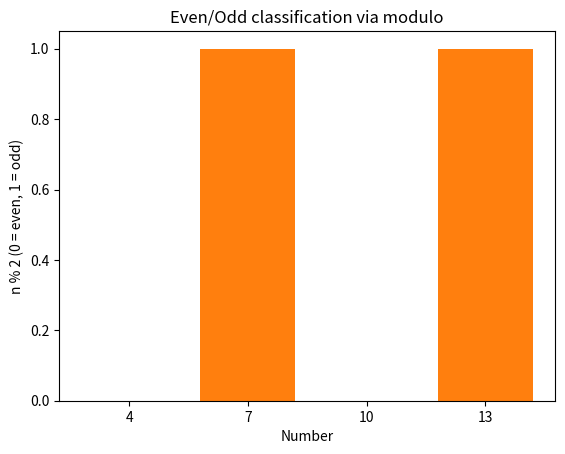

Reproduce this figure in Python. (Note: this script raises an exception after producing the figure.)
import matplotlib
matplotlib.use("Agg")
import matplotlib.pyplot as plt

# The list of numbers to classify
numbers = [4, 7, 10, 13]

# Loop over each number and label it explicitly
labels = {}  # store results for the separate check
for n in numbers:
    # Use the modulo operator: remainder when dividing by 2
    remainder = n % 2
    if remainder == 0:
        # No remainder means the number is divisible by 2 -> even
        label = "even"
    else:
        # A remainder of 1 means it is not divisible by 2 -> odd
        label = "odd"
    labels[n] = label
    # Print the label for this number
    print(f"{n}: {label}")

# --- Separate check ---
# Confirm the expected classifications explicitly
print(f"Check 4 is even: {labels[4] == 'even'}")
print(f"Check 10 is even: {labels[10] == 'even'}")
print(f"Check 7 is odd: {labels[7] == 'odd'}")
print(f"Check 13 is odd: {labels[13] == 'odd'}")

# Overall confirmation
all_correct = (labels[4] == "even" and labels[10] == "even"
               and labels[7] == "odd" and labels[13] == "odd")
print(f"All checks pass: {all_correct}")

# Explanation (one sentence):
# This check confirms the result because a number's parity is defined by
# whether it is divisible by 2, so matching each printed label against the
# known-correct even/odd values for 4, 10, 7, and 13 verifies the modulo
# logic produced the right answer.
print("Explanation: The check confirms the result because comparing each "
      "printed label to the known parity of 4, 10 (even) and 7, 13 (odd) "
      "directly verifies that the modulo test classified every number correctly.")

# Simple visualization of the results
colors = ["tab:blue" if labels[n] == "even" else "tab:orange" for n in numbers]
plt.bar([str(n) for n in numbers], [n % 2 for n in numbers], color=colors)
plt.xlabel("Number")
plt.ylabel("n % 2 (0 = even, 1 = odd)")
plt.title("Even/Odd classification via modulo")
plt.savefig("/private/tmp/claude-501/-Users-lvmy-neu-teaching-numericalR-numericalR/e8e9d206-e3a8-4079-be52-06334c0a89a5/scratchpad/eval/gen/1A.3.1_s2.png")
